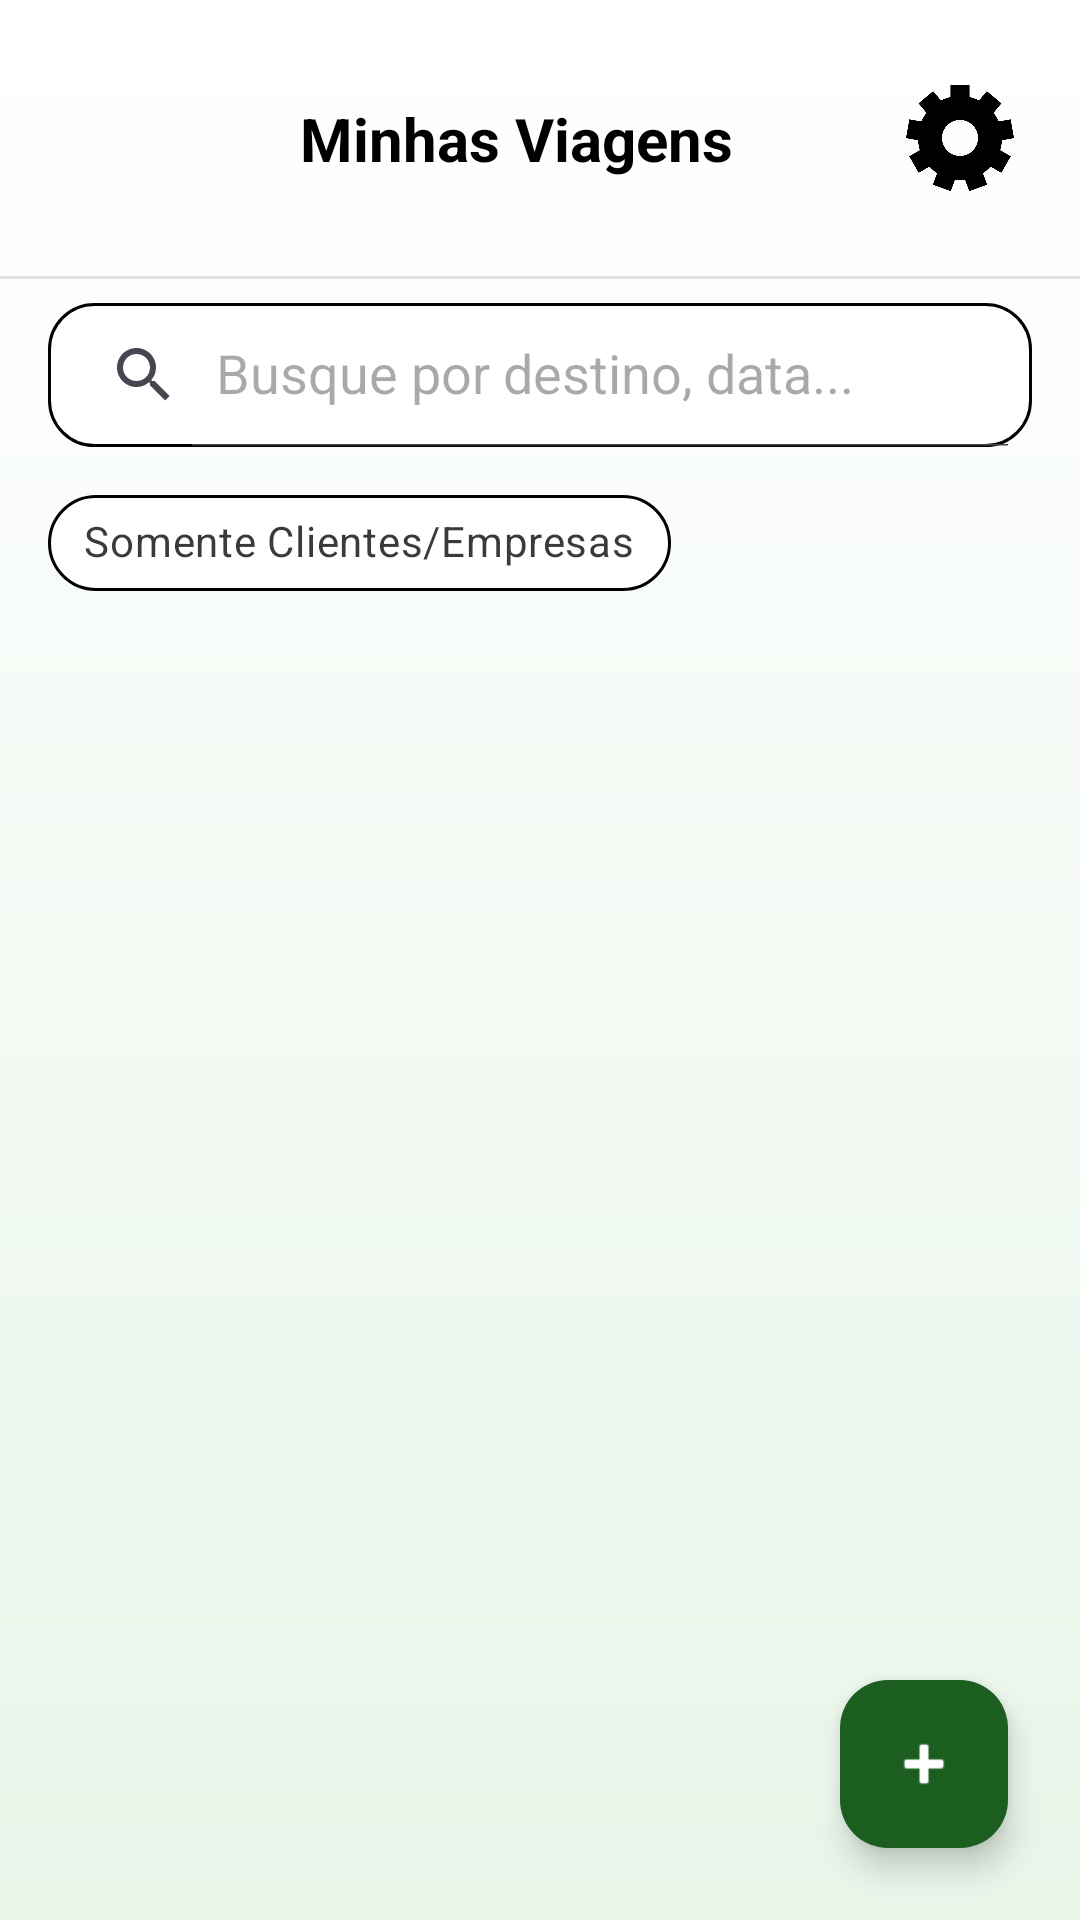

This screen was rendered from an Android layout file. Write that file and the resources it references.
<!-- AndroidManifest.xml: application theme Theme.KadornaTaxi -->
<!-- res/layout/activity_viagens.xml -->
<?xml version="1.0" encoding="utf-8"?>
<androidx.constraintlayout.widget.ConstraintLayout xmlns:android="http://schemas.android.com/apk/res/android"
    xmlns:app="http://schemas.android.com/apk/res-auto"
    xmlns:tools="http://schemas.android.com/tools"
    android:id="@+id/main"
    android:layout_width="match_parent"
    android:layout_height="match_parent"
    android:background="@drawable/bg_gradient_green"
    tools:context=".view.activities.ViagensActivity">

    <ImageView
        android:id="@+id/imgLogo"
        android:layout_width="60dp"
        android:layout_height="60dp"
        android:layout_marginStart="24dp"
        android:layout_marginTop="16dp"
        app:layout_constraintStart_toStartOf="parent"
        app:layout_constraintTop_toTopOf="parent"
        app:srcCompat="@drawable/ic_kadorninha_verde" />

    <TextView
        android:id="@+id/txtTitulo"
        android:layout_width="wrap_content"
        android:layout_height="wrap_content"
        android:layout_marginStart="16dp"
        android:text="Minhas Viagens"
        android:textColor="@color/black"
        android:textSize="20sp"
        android:textStyle="bold"
        app:layout_constraintBottom_toBottomOf="@+id/imgLogo"
        app:layout_constraintStart_toEndOf="@+id/imgLogo"
        app:layout_constraintTop_toTopOf="@+id/imgLogo" />

    <ImageButton
        android:id="@+id/btConfig"
        android:layout_width="48dp"
        android:layout_height="48dp"
        android:layout_marginEnd="16dp"
        android:padding="6dp"
        android:background="?attr/selectableItemBackgroundBorderless"
        android:contentDescription="Configurações"
        android:onClick="irConfigActivity"
        android:scaleType="centerInside"
        app:layout_constraintBottom_toBottomOf="@+id/imgLogo"
        app:layout_constraintEnd_toEndOf="parent"
        app:layout_constraintTop_toTopOf="@+id/imgLogo"
        app:srcCompat="@drawable/cog"
        app:tint="@color/black" />

    <View
        android:id="@+id/divider"
        android:layout_width="0dp"
        android:layout_height="1dp"
        android:layout_marginTop="16dp"
        android:background="#E0E0E0"
        app:layout_constraintEnd_toEndOf="parent"
        app:layout_constraintStart_toStartOf="parent"
        app:layout_constraintTop_toBottomOf="@+id/imgLogo" />

    <LinearLayout
        android:id="@+id/containerFiltros"
        android:layout_width="0dp"
        android:layout_height="wrap_content"
        android:orientation="vertical"
        android:paddingHorizontal="16dp"
        android:layout_marginTop="8dp"
        app:layout_constraintEnd_toEndOf="parent"
        app:layout_constraintStart_toStartOf="parent"
        app:layout_constraintTop_toBottomOf="@+id/divider">

        <androidx.appcompat.widget.SearchView
            android:id="@+id/searchView"
            android:layout_width="match_parent"
            android:layout_height="wrap_content"
            android:background="@drawable/campo"
            app:iconifiedByDefault="false"
            app:queryHint="Busque por destino, data..." />

        <com.google.android.material.chip.ChipGroup
            android:layout_width="match_parent"
            android:layout_height="wrap_content"
            android:layout_marginTop="8dp">

            <com.google.android.material.chip.Chip
                android:id="@+id/chipSeparadas"
                style="@style/Widget.MaterialComponents.Chip.Filter"
                android:layout_width="wrap_content"
                android:layout_height="wrap_content"
                android:checkable="true"
                android:text="Somente Clientes/Empresas"
                app:chipBackgroundColor="@color/white"
                app:chipStrokeColor="@color/black"
                app:chipStrokeWidth="1dp" />

        </com.google.android.material.chip.ChipGroup>

    </LinearLayout>

    <androidx.recyclerview.widget.RecyclerView
        android:id="@+id/recyclerMeses"
        android:layout_width="0dp"
        android:layout_height="0dp"
        android:layout_marginTop="8dp"
        android:paddingBottom="80dp"
        android:clipToPadding="false"
        app:layout_constraintBottom_toBottomOf="parent"
        app:layout_constraintEnd_toEndOf="parent"
        app:layout_constraintStart_toStartOf="parent"
        app:layout_constraintTop_toBottomOf="@+id/containerFiltros" />

    <com.google.android.material.floatingactionbutton.FloatingActionButton
        android:id="@+id/fabNovaViagem"
        android:layout_width="wrap_content"
        android:layout_height="wrap_content"
        android:layout_marginEnd="24dp"
        android:layout_marginBottom="24dp"
        android:clickable="true"
        android:contentDescription="Nova Viagem"
        android:focusable="true"
        android:onClick="irSolicitacaoActivity"
        app:backgroundTint="#1B5E20"
        app:tint="@color/white"
        app:layout_constraintBottom_toBottomOf="parent"
        app:layout_constraintEnd_toEndOf="parent"
        app:srcCompat="@android:drawable/ic_input_add" />

    <androidx.constraintlayout.widget.Guideline
        android:layout_width="wrap_content"
        android:layout_height="wrap_content" />

</androidx.constraintlayout.widget.ConstraintLayout>
<!-- resources referenced by this layout -->
<resources>
  <color name="black">#FF000000</color>
  <color name="white">#FFFFFFFF</color>
  <!-- drawable bg_gradient_green (drawable) -->
  <?xml version="1.0" encoding="utf-8"?>
  <shape xmlns:android="http://schemas.android.com/apk/res/android"
      android:shape="rectangle">
      <gradient
          android:startColor="#FFFFFF"
          android:endColor="#E8F5E9"
          android:angle="270" />
  </shape>
  <!-- drawable campo (drawable) -->
  <shape xmlns:android="http://schemas.android.com/apk/res/android">
      <solid android:color="@color/white"/>
      <stroke android:width="1dp" android:color="@color/black"/>
      <corners android:radius="15dp"/>
  </shape>
  <!-- drawable cog: webp bitmap (drawable, 6168 bytes) -->
  <style name="Theme.KadornaTaxi" parent="Base.Theme.KadornaTaxi" />
  <style name="Base.Theme.KadornaTaxi" parent="Theme.Material3.DayNight.NoActionBar">
          
          
      </style>
</resources>
